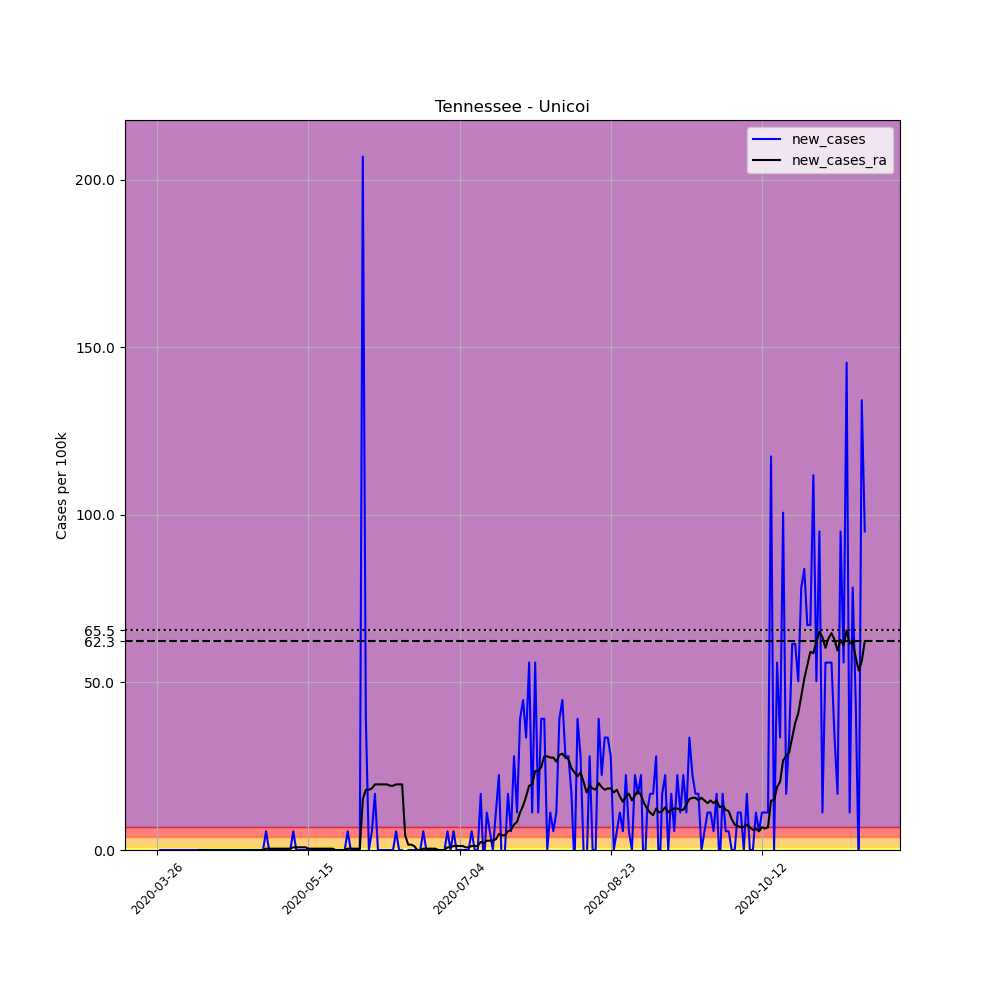

The data file committed next to this chart (first rows):
, date, county, state, fips, cases, deaths, COUNTY, STNAME, CTYNAME, POPESTIMATE2019, per_100k, new_cases, new_cases_ra
388383, 2020-03-26, Unicoi, Tennessee, 47171, 1, 0, 171, Tennessee, Unicoi, 17883, 5.592, , 
388384, 2020-03-27, Unicoi, Tennessee, 47171, 1, 0, 171, Tennessee, Unicoi, 17883, 5.592, 0.0, 
388385, 2020-03-28, Unicoi, Tennessee, 47171, 1, 0, 171, Tennessee, Unicoi, 17883, 5.592, 0.0, 
388386, 2020-03-29, Unicoi, Tennessee, 47171, 1, 0, 171, Tennessee, Unicoi, 17883, 5.592, 0.0, 
388387, 2020-03-30, Unicoi, Tennessee, 47171, 1, 0, 171, Tennessee, Unicoi, 17883, 5.592, 0.0, 
388388, 2020-03-31, Unicoi, Tennessee, 47171, 1, 0, 171, Tennessee, Unicoi, 17883, 5.592, 0.0, 
388389, 2020-04-01, Unicoi, Tennessee, 47171, 1, 0, 171, Tennessee, Unicoi, 17883, 5.592, 0.0, 
388390, 2020-04-02, Unicoi, Tennessee, 47171, 1, 0, 171, Tennessee, Unicoi, 17883, 5.592, 0.0, 
388391, 2020-04-03, Unicoi, Tennessee, 47171, 1, 0, 171, Tennessee, Unicoi, 17883, 5.592, 0.0, 
388392, 2020-04-04, Unicoi, Tennessee, 47171, 1, 0, 171, Tennessee, Unicoi, 17883, 5.592, 0.0, 
388393, 2020-04-05, Unicoi, Tennessee, 47171, 1, 0, 171, Tennessee, Unicoi, 17883, 5.592, 0.0, 
388394, 2020-04-06, Unicoi, Tennessee, 47171, 1, 0, 171, Tennessee, Unicoi, 17883, 5.592, 0.0, 
388395, 2020-04-07, Unicoi, Tennessee, 47171, 1, 0, 171, Tennessee, Unicoi, 17883, 5.592, 0.0, 
388396, 2020-04-08, Unicoi, Tennessee, 47171, 1, 0, 171, Tennessee, Unicoi, 17883, 5.592, 0.0, 
388397, 2020-04-09, Unicoi, Tennessee, 47171, 1, 0, 171, Tennessee, Unicoi, 17883, 5.592, 0.0, 0.0
388398, 2020-04-10, Unicoi, Tennessee, 47171, 1, 0, 171, Tennessee, Unicoi, 17883, 5.592, 0.0, 0.0
388399, 2020-04-11, Unicoi, Tennessee, 47171, 1, 0, 171, Tennessee, Unicoi, 17883, 5.592, 0.0, 0.0
388400, 2020-04-12, Unicoi, Tennessee, 47171, 1, 0, 171, Tennessee, Unicoi, 17883, 5.592, 0.0, 0.0
388401, 2020-04-13, Unicoi, Tennessee, 47171, 1, 0, 171, Tennessee, Unicoi, 17883, 5.592, 0.0, 0.0
388402, 2020-04-14, Unicoi, Tennessee, 47171, 1, 0, 171, Tennessee, Unicoi, 17883, 5.592, 0.0, 0.0
388403, 2020-04-15, Unicoi, Tennessee, 47171, 1, 0, 171, Tennessee, Unicoi, 17883, 5.592, 0.0, 0.0
388404, 2020-04-16, Unicoi, Tennessee, 47171, 1, 0, 171, Tennessee, Unicoi, 17883, 5.592, 0.0, 0.0
388405, 2020-04-17, Unicoi, Tennessee, 47171, 1, 0, 171, Tennessee, Unicoi, 17883, 5.592, 0.0, 0.0
388406, 2020-04-18, Unicoi, Tennessee, 47171, 1, 0, 171, Tennessee, Unicoi, 17883, 5.592, 0.0, 0.0
388407, 2020-04-19, Unicoi, Tennessee, 47171, 1, 0, 171, Tennessee, Unicoi, 17883, 5.592, 0.0, 0.0
388408, 2020-04-20, Unicoi, Tennessee, 47171, 1, 0, 171, Tennessee, Unicoi, 17883, 5.592, 0.0, 0.0
388409, 2020-04-21, Unicoi, Tennessee, 47171, 1, 0, 171, Tennessee, Unicoi, 17883, 5.592, 0.0, 0.0
388410, 2020-04-22, Unicoi, Tennessee, 47171, 1, 0, 171, Tennessee, Unicoi, 17883, 5.592, 0.0, 0.0
388411, 2020-04-23, Unicoi, Tennessee, 47171, 1, 0, 171, Tennessee, Unicoi, 17883, 5.592, 0.0, 0.0
388412, 2020-04-24, Unicoi, Tennessee, 47171, 1, 0, 171, Tennessee, Unicoi, 17883, 5.592, 0.0, 0.0
388413, 2020-04-25, Unicoi, Tennessee, 47171, 1, 0, 171, Tennessee, Unicoi, 17883, 5.592, 0.0, 0.0
388414, 2020-04-26, Unicoi, Tennessee, 47171, 1, 0, 171, Tennessee, Unicoi, 17883, 5.592, 0.0, 0.0
388415, 2020-04-27, Unicoi, Tennessee, 47171, 1, 0, 171, Tennessee, Unicoi, 17883, 5.592, 0.0, 0.0
388416, 2020-04-28, Unicoi, Tennessee, 47171, 1, 0, 171, Tennessee, Unicoi, 17883, 5.592, 0.0, 0.0
388417, 2020-04-29, Unicoi, Tennessee, 47171, 1, 0, 171, Tennessee, Unicoi, 17883, 5.592, 0.0, 0.0
388418, 2020-04-30, Unicoi, Tennessee, 47171, 1, 0, 171, Tennessee, Unicoi, 17883, 5.592, 0.0, 0.0
388419, 2020-05-01, Unicoi, Tennessee, 47171, 2, 0, 171, Tennessee, Unicoi, 17883, 11.18, 5.592, 0.3994
388420, 2020-05-02, Unicoi, Tennessee, 47171, 2, 0, 171, Tennessee, Unicoi, 17883, 11.18, 0.0, 0.3994
388421, 2020-05-03, Unicoi, Tennessee, 47171, 2, 0, 171, Tennessee, Unicoi, 17883, 11.18, 0.0, 0.3994
388422, 2020-05-04, Unicoi, Tennessee, 47171, 2, 0, 171, Tennessee, Unicoi, 17883, 11.18, 0.0, 0.3994
388423, 2020-05-05, Unicoi, Tennessee, 47171, 2, 0, 171, Tennessee, Unicoi, 17883, 11.18, 0.0, 0.3994
388424, 2020-05-06, Unicoi, Tennessee, 47171, 2, 0, 171, Tennessee, Unicoi, 17883, 11.18, 0.0, 0.3994
388425, 2020-05-07, Unicoi, Tennessee, 47171, 2, 0, 171, Tennessee, Unicoi, 17883, 11.18, 0.0, 0.3994
388426, 2020-05-08, Unicoi, Tennessee, 47171, 2, 0, 171, Tennessee, Unicoi, 17883, 11.18, 0.0, 0.3994
388427, 2020-05-09, Unicoi, Tennessee, 47171, 2, 0, 171, Tennessee, Unicoi, 17883, 11.18, 0.0, 0.3994
388428, 2020-05-10, Unicoi, Tennessee, 47171, 3, 0, 171, Tennessee, Unicoi, 17883, 16.78, 5.592, 0.7988
388429, 2020-05-11, Unicoi, Tennessee, 47171, 3, 0, 171, Tennessee, Unicoi, 17883, 16.78, 0.0, 0.7988
388430, 2020-05-12, Unicoi, Tennessee, 47171, 3, 0, 171, Tennessee, Unicoi, 17883, 16.78, 0.0, 0.7988
388431, 2020-05-13, Unicoi, Tennessee, 47171, 3, 0, 171, Tennessee, Unicoi, 17883, 16.78, 0.0, 0.7988
388432, 2020-05-14, Unicoi, Tennessee, 47171, 3, 0, 171, Tennessee, Unicoi, 17883, 16.78, 0.0, 0.7988
388433, 2020-05-15, Unicoi, Tennessee, 47171, 3, 0, 171, Tennessee, Unicoi, 17883, 16.78, 0.0, 0.3994
388434, 2020-05-16, Unicoi, Tennessee, 47171, 3, 0, 171, Tennessee, Unicoi, 17883, 16.78, 0.0, 0.3994
388435, 2020-05-17, Unicoi, Tennessee, 47171, 3, 0, 171, Tennessee, Unicoi, 17883, 16.78, 0.0, 0.3994
388436, 2020-05-18, Unicoi, Tennessee, 47171, 3, 0, 171, Tennessee, Unicoi, 17883, 16.78, 0.0, 0.3994
388437, 2020-05-19, Unicoi, Tennessee, 47171, 3, 0, 171, Tennessee, Unicoi, 17883, 16.78, 0.0, 0.3994
388438, 2020-05-20, Unicoi, Tennessee, 47171, 3, 0, 171, Tennessee, Unicoi, 17883, 16.78, 0.0, 0.3994
388439, 2020-05-21, Unicoi, Tennessee, 47171, 3, 0, 171, Tennessee, Unicoi, 17883, 16.78, 0.0, 0.3994
388440, 2020-05-22, Unicoi, Tennessee, 47171, 3, 0, 171, Tennessee, Unicoi, 17883, 16.78, 0.0, 0.3994
388441, 2020-05-23, Unicoi, Tennessee, 47171, 3, 0, 171, Tennessee, Unicoi, 17883, 16.78, 0.0, 0.3994
388442, 2020-05-24, Unicoi, Tennessee, 47171, 3, 0, 171, Tennessee, Unicoi, 17883, 16.78, 0.0, 6.344131569286608e-17
... 175 more rows
